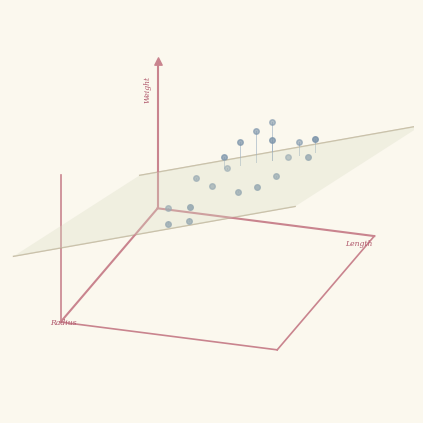

The matplotlib source for this figure: (Note: this script raises an exception after producing the figure.)
#!/usr/bin/env python3
"""graphgen for slide 007 middle panel: 3D fitted-plane scatter with residual stems
(matplotlib mplot3d, ortho, calibrated to the measured axis endpoints).

v2 (crop-compare feedback): drop-line stems from each point to the plane, warm cream
panel + beige plane, steel-blue dots with opacity variance, red italic axis labels
(Weight rotated / Length right / Radius lower-left), z-axis arrowhead.
The red ?-badge, 2 red dots and the projection line are NATIVE pptx overlays.

Usage: graphgen/.venv/bin/python graphgen/slide_007_plane.py <out.png>
"""
import numpy as np
import matplotlib
matplotlib.use("Agg")
import matplotlib.pyplot as plt
from mpl_toolkits.mplot3d import proj3d

W_F, H_F = 241 / 72, 203 / 72
DPI = 300
S = DPI / 72.0

O = np.array([78, 108]); XE = np.array([8, 190]); YE = np.array([234, 128]); ZE = np.array([78, 6])
def disp(p):
    return np.array([p[0] * S, (203 - p[1]) * S])
T_O, T_X, T_Y, T_Z = disp(O), disp(XE), disp(YE), disp(ZE)

ELEV, AZIM = 22.8, 18.3
ASPECT = (1.355, 1.0, 0.6986)
PANEL = "#FBF8EE"      # warm cream panel (measured warm tint)

PTS_ABS = [(471,174),(460,180),(502,186),(471,187),(492,188),(447,188),(437,199),
           (486,199),(499,199),(441,207),(419,214),(477,213),(431,220),(450,224),
           (463,221),(416,235),(399,236),(416,245),(399,247)]

def build_axes(rect):
    fig = plt.figure(figsize=(W_F, H_F), dpi=DPI, facecolor=PANEL)
    ax = fig.add_axes(rect, projection="3d")
    ax.set_facecolor(PANEL)
    ax.set_proj_type("ortho")
    ax.view_init(elev=ELEV, azim=AZIM)
    ax.set_box_aspect(ASPECT)
    ax.set_xlim(0, 10); ax.set_ylim(0, 10); ax.set_zlim(0, 10)
    for pane in (ax.xaxis.pane, ax.yaxis.pane, ax.zaxis.pane):
        pane.set_visible(False)
    ax.grid(False)
    ax.set_xticks([]); ax.set_yticks([]); ax.set_zticks([])
    return fig, ax

def endpoint_pix(ax):
    M = ax.get_proj()
    pts = np.array([[0, 0, 0], [10, 0, 0], [0, 10, 0], [0, 0, 10]], float)
    x2, y2, _ = proj3d.proj_transform(pts[:, 0], pts[:, 1], pts[:, 2], M)
    return ax.transData.transform(np.column_stack([x2, y2]))

def calibrate():
    global AZIM
    fig, ax = build_axes([0, 0, 1, 1])
    p0 = endpoint_pix(ax)
    plt.close(fig)
    if not (p0[1, 0] < p0[0, 0] < p0[2, 0]):
        AZIM = -AZIM
    W, H = W_F * DPI, H_F * DPI
    ozx, oyx = p0[0, 0], p0[2, 0]
    w = (T_Y[0] - T_O[0]) / (oyx - ozx)
    l = (T_O[0] - w * ozx) / W
    ozy, oxy = p0[0, 1], p0[1, 1]
    h = (T_X[1] - T_O[1]) / (oxy - ozy)
    b = (T_O[1] - h * ozy) / H
    return [l, b, w, h]

def invert_points(ax):
    M = ax.get_proj()
    def to_disp(R, L, Wt):
        x2, y2, _ = proj3d.proj_transform(np.array([R]), np.array([L]), np.array([Wt]), M)
        return ax.transData.transform(np.column_stack([x2, y2]))[0]
    out = []
    for (ax_, ay_) in PTS_ABS:
        u_t, v_t = (ax_ - 314) * S, (203 - (ay_ - 128)) * S
        best, bl = None, 1e18
        for R in np.linspace(0.2, 9.8, 40):
            for L in np.linspace(0.2, 9.8, 40):
                Wt = 0.35 * R + 0.45 * L + 2.0
                p = to_disp(R, L, Wt)
                d = (p[0] - u_t) ** 2 + (p[1] - v_t) ** 2
                if d < bl:
                    bl, best = d, (R, L, Wt, p)
        R, L, Wt, p = best
        p_up = to_disp(R, L, Wt + 1.0)
        dz = (p_up[1] - p[1])
        z_new = Wt + (v_t - p[1]) / dz if abs(dz) > 1e-9 else Wt
        out.append((R, L, float(np.clip(z_new, -0.5, 9.8))))
    return out

def render(rect, out, pts=None):
    fig, ax = build_axes(rect)
    LO, HI = -1.5, 11.5
    L, R = np.meshgrid(np.linspace(LO, HI, 2), np.linspace(LO, HI, 2))
    Wp = 0.45 * L + 0.35 * R + 2.0
    ax.plot_surface(R, L, Wp, color="#D9DCC5", alpha=0.32, linewidth=0, shade=False)
    for (r0, l0) in [((LO, LO), (HI, LO)), ((LO, LO), (LO, HI)),
                     ((HI, HI), (HI, LO)), ((HI, HI), (LO, HI))]:
        rr = np.linspace(r0[0], r0[1], 2)
        ll = np.linspace(l0[0], l0[1], 2)
        ax.plot(rr, ll, 0.45 * ll + 0.35 * rr + 2.0, color="#B7AB8F", lw=0.9, alpha=0.5)
    if pts is None:
        pts = invert_points(ax)
    pr = np.array([p[0] for p in pts]); pl = np.array([p[1] for p in pts]); pw = np.array([p[2] for p in pts])
    # residual drop-line stems: each dot down to the plane
    for i in range(len(pr)):
        pz = 0.35 * pr[i] + 0.45 * pl[i] + 2.0
        ax.plot([pr[i], pr[i]], [pl[i], pl[i]], [pw[i], pz],
                color="#8FA6BC", lw=0.7, alpha=0.55, zorder=2)
    rng = np.random.default_rng(3)
    alphas = 0.55 + 0.4 * rng.random(len(pr))
    for i in range(len(pr)):
        ax.scatter([pr[i]], [pl[i]], [pw[i]], s=16, c="#7D95AB", depthshade=False,
                   alpha=float(alphas[i]), zorder=3)
    axis_col = "#C9848E"
    for axis in (ax.xaxis, ax.yaxis, ax.zaxis):
        axis.line.set_color(axis_col)
        axis.line.set_linewidth(1.2)
    lk = dict(color=axis_col, linewidth=1.5)
    ax.plot([0, 10], [0, 0], [0, 0], **lk)
    ax.plot([0, 0], [0, 10], [0, 0], **lk)
    ax.plot([0, 0], [0, 0], [0, 10], **lk)
    ax.scatter([0], [0], [10], marker="^", s=28, c=axis_col, depthshade=False, zorder=5)
    # red italic axis labels (measured blob positions)
    fig.text(71 / 241, 1 - 22 / 203, "Weight", rotation=90, color="#B0576B",
             fontsize=5.5, style="italic", ha="center", va="center", family="serif")
    fig.text(223 / 241, 1 - 133 / 203, "Length", color="#B0576B",
             fontsize=5.5, style="italic", ha="center", va="center", family="serif")
    fig.text(10 / 241, 1 - 190 / 203, "Radius", color="#B0576B",
             fontsize=5.5, style="italic", ha="center", va="center", family="serif")
    fig.savefig(out, dpi=DPI, facecolor=PANEL)
    plt.close(fig)
    return pts

if __name__ == "__main__":
    import sys
    out = sys.argv[1] if len(sys.argv) > 1 else "scratch/ml02/slide007/graph/mplot_v3.png"
    rect = calibrate()
    print("azim used:", AZIM, "rect:", [round(v, 4) for v in rect])
    pts = render(rect, out)
    print("wrote", out, f"({len(pts)} points with stems)")
